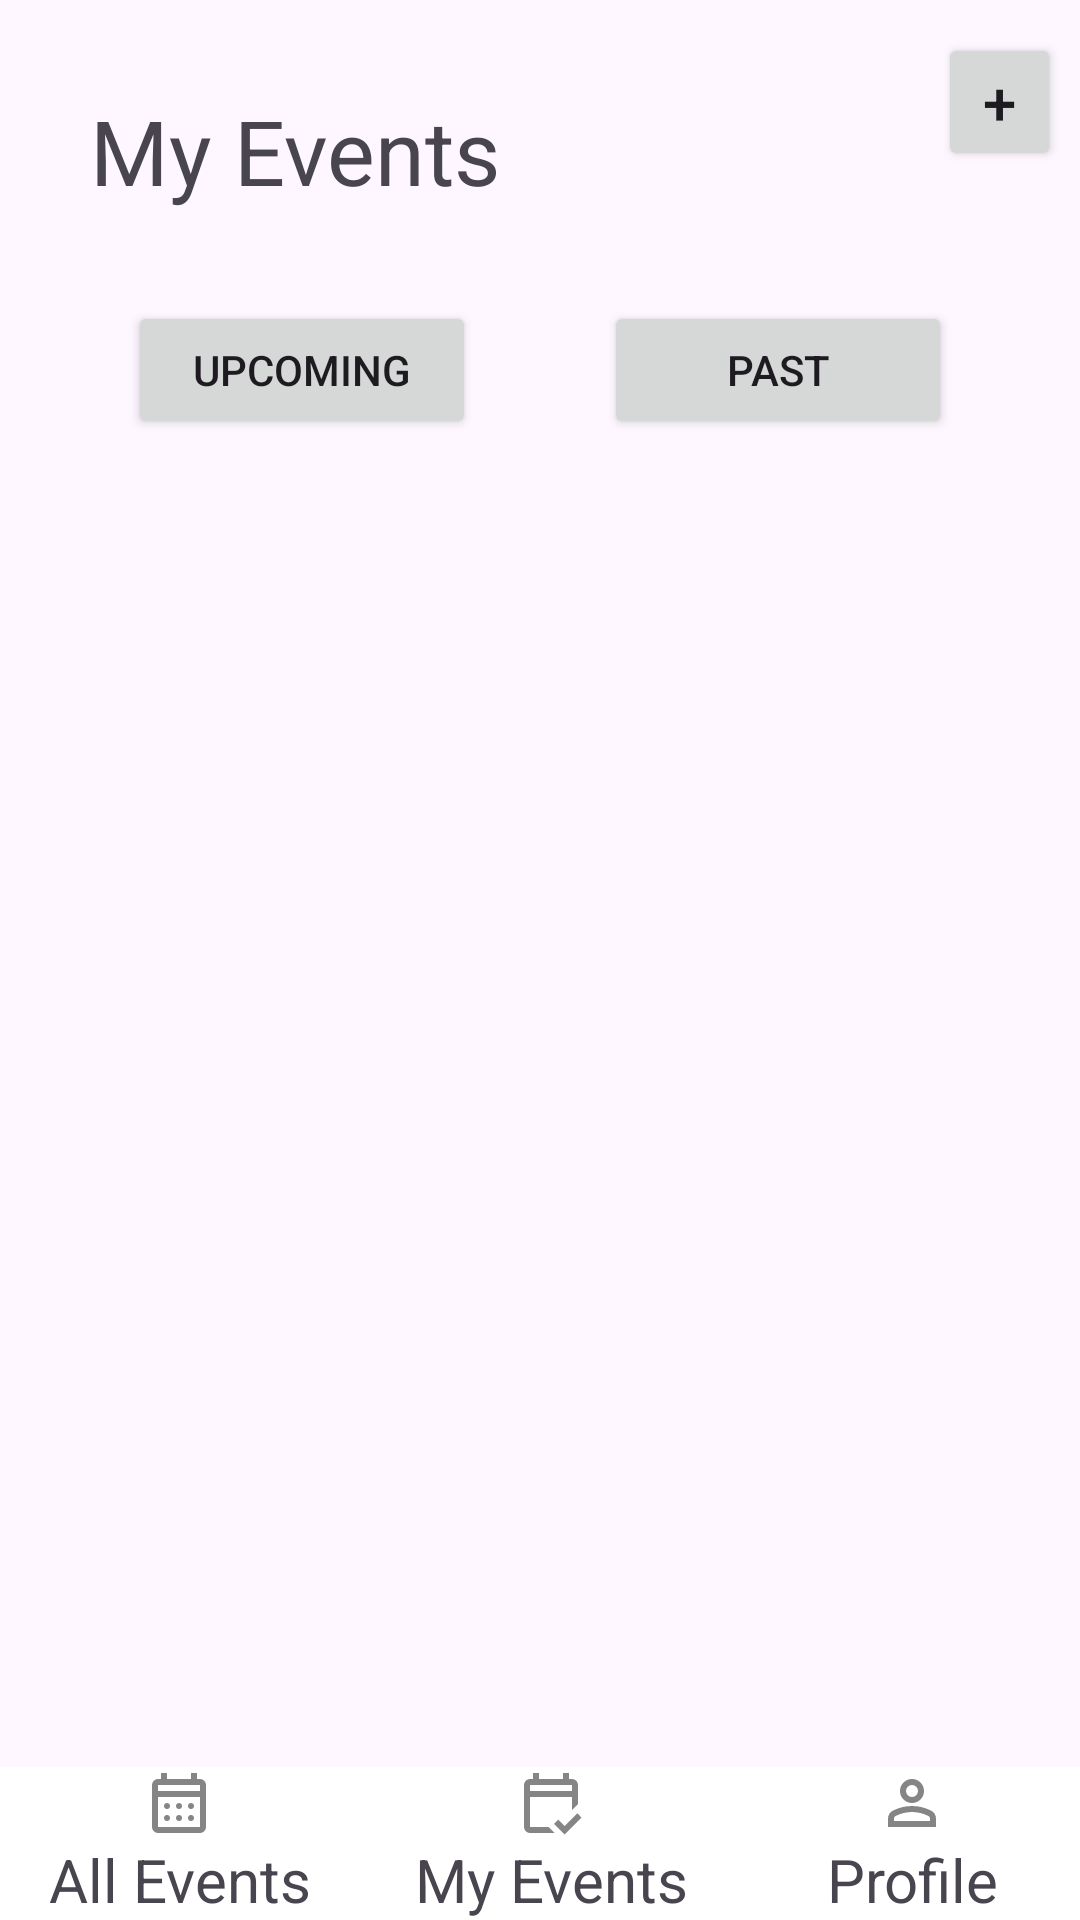

Android layout source for this screen:
<!-- AndroidManifest.xml: application theme Theme.EntrantsProfilePage -->
<!-- res/layout/organizer_my_events.xml -->
<?xml version="1.0" encoding="utf-8"?>
<androidx.constraintlayout.widget.ConstraintLayout xmlns:android="http://schemas.android.com/apk/res/android"
    xmlns:app="http://schemas.android.com/apk/res-auto"
    xmlns:tools="http://schemas.android.com/tools"
    android:layout_width="match_parent"
    android:layout_height="match_parent">

    <FrameLayout
        android:id="@+id/eventCreateFragmentContainer"
        android:layout_width="match_parent"
        android:layout_height="match_parent"
        app:layout_constraintEnd_toEndOf="parent"
        app:layout_constraintStart_toStartOf="parent"
        app:layout_constraintTop_toTopOf="parent">

    </FrameLayout>

    <androidx.constraintlayout.widget.ConstraintLayout
        android:id="@+id/organizer_events_main_layout"
        android:layout_width="match_parent"
        android:layout_height="match_parent"
        android:visibility="visible"
        app:layout_constraintTop_toTopOf="parent"
        app:layout_constraintBottom_toBottomOf="parent"
        app:layout_constraintStart_toStartOf="parent"
        app:layout_constraintEnd_toEndOf="parent">
        <TextView
            android:id="@+id/my_events_heading"
            android:layout_width="wrap_content"
            android:layout_height="wrap_content"
            android:padding="30dp"
            android:text="My Events"
            android:textSize="30dp"
            app:layout_constraintStart_toStartOf="parent"
            app:layout_constraintTop_toTopOf="parent" />

        <Button
            android:id="@+id/organizer_upcoming_events"
            android:layout_width="116dp"
            android:layout_height="46dp"
            android:text="Upcoming"
            app:layout_constraintEnd_toStartOf="@id/organizer_past_events"
            app:layout_constraintStart_toStartOf="parent"
            app:layout_constraintTop_toBottomOf="@+id/my_events_heading" />

        <Button
            android:id="@+id/organizer_past_events"
            android:layout_width="116dp"
            android:layout_height="46dp"
            android:text="Past"
            app:layout_constraintEnd_toEndOf="parent"
            app:layout_constraintStart_toEndOf="@id/organizer_upcoming_events"
            app:layout_constraintTop_toBottomOf="@+id/my_events_heading" />

        <include
            android:id="@+id/navi_bar"
            layout="@layout/navi_bar"
            android:layout_width="match_parent"
            android:layout_height="wrap_content"
            app:layout_constraintBottom_toBottomOf="parent"
            app:layout_constraintStart_toStartOf="parent"
            app:layout_constraintEnd_toEndOf="parent"/>

        <Button
            android:id="@+id/create_event_button"
            android:layout_width="41dp"
            android:layout_height="46dp"
            android:padding="1dp"
            android:text="+"
            android:textSize="20dp"
            app:layout_constraintBottom_toTopOf="@+id/organizer_past_events"
            app:layout_constraintEnd_toEndOf="parent"
            app:layout_constraintHorizontal_bias="0.98"
            app:layout_constraintStart_toStartOf="parent"
            app:layout_constraintTop_toTopOf="parent"
            app:layout_constraintVertical_bias="0.19999999" />
    </androidx.constraintlayout.widget.ConstraintLayout>

</androidx.constraintlayout.widget.ConstraintLayout>
<!-- res/layout/navi_bar.xml (included above) -->
<?xml version="1.0" encoding="utf-8"?>
<androidx.constraintlayout.widget.ConstraintLayout xmlns:android="http://schemas.android.com/apk/res/android"
    xmlns:app="http://schemas.android.com/apk/res-auto"
    android:id="@+id/navi_bar"
    android:layout_width="match_parent"
    android:layout_height="wrap_content"
    android:background="@color/white"
    app:layout_constraintBottom_toBottomOf="parent">

    <TextView
        android:id="@+id/nav_all_events"
        android:layout_width="wrap_content"
        android:layout_height="wrap_content"
        android:layout_marginStart="16dp"
        android:clickable="true"
        android:focusable="true"
        android:text="@string/all_events_text"
        android:textAlignment="center"
        android:textSize="20sp"
        app:drawableTopCompat="@drawable/ic_action_name_calender"
        app:layout_constraintBottom_toBottomOf="parent"
        app:layout_constraintStart_toStartOf="parent" />

    <TextView
        android:id="@+id/nav_my_events"
        android:layout_width="wrap_content"
        android:layout_height="wrap_content"
        android:clickable="true"
        android:focusable="true"
        android:text="@string/my_events_text"
        android:textAlignment="center"
        android:textSize="20sp"
        app:drawableTopCompat="@drawable/ic_action_name_calender2"
        app:layout_constraintBottom_toBottomOf="parent"
        app:layout_constraintEnd_toStartOf="@+id/nav_profile"
        app:layout_constraintStart_toEndOf="@+id/nav_all_events" />

    <TextView
        android:id="@+id/nav_profile"
        android:layout_width="80sp"
        android:layout_height="wrap_content"
        android:layout_marginEnd="16dp"
        android:clickable="true"
        android:focusable="true"
        android:text="@string/profile_text"
        android:textAlignment="center"
        android:textSize="20sp"
        app:drawableTopCompat="@drawable/ic_action_name_person"
        app:layout_constraintBottom_toBottomOf="parent"
        app:layout_constraintEnd_toEndOf="parent" />


</androidx.constraintlayout.widget.ConstraintLayout>
<!-- resources referenced by this layout -->
<resources>
  <color name="white">#FFFFFFFF</color>
  <!-- drawable ic_action_name_calender2 (drawable) -->
  <vector xmlns:android="http://schemas.android.com/apk/res/android"
      android:width="24dp"
      android:height="24dp"
      android:viewportWidth="960"
      android:viewportHeight="960"
      android:tint="#333333"
      android:alpha="0.6">
      <path
          android:fillColor="@android:color/white"
          android:pathData="M200,880Q167,880 143.5,856.5Q120,833 120,800L120,240Q120,207 143.5,183.5Q167,160 200,160L240,160L240,80L320,80L320,160L640,160L640,80L720,80L720,160L760,160Q793,160 816.5,183.5Q840,207 840,240L840,495L760,575L760,400L200,400L200,800Q200,800 200,800Q200,800 200,800L448,800L528,880L200,880ZM200,320L760,320L760,240Q760,240 760,240Q760,240 760,240L200,240Q200,240 200,240Q200,240 200,240L200,320ZM200,320L200,240Q200,240 200,240Q200,240 200,240L200,240Q200,240 200,240Q200,240 200,240L200,320ZM662,900L520,758L576,702L661,787L831,617L887,674L662,900Z"/>
  </vector>
  <!-- drawable ic_action_name_person (drawable) -->
  <vector xmlns:android="http://schemas.android.com/apk/res/android"
      android:width="24dp"
      android:height="24dp"
      android:viewportWidth="960"
      android:viewportHeight="960"
      android:tint="#333333"
      android:alpha="0.6">
      <path
          android:fillColor="@android:color/white"
          android:pathData="M480,480Q414,480 367,433Q320,386 320,320Q320,254 367,207Q414,160 480,160Q546,160 593,207Q640,254 640,320Q640,386 593,433Q546,480 480,480ZM160,800L160,688Q160,654 177.5,625.5Q195,597 224,582Q286,551 350,535.5Q414,520 480,520Q546,520 610,535.5Q674,551 736,582Q765,597 782.5,625.5Q800,654 800,688L800,800L160,800ZM240,720L720,720L720,688Q720,677 714.5,668Q709,659 700,654Q646,627 591,613.5Q536,600 480,600Q424,600 369,613.5Q314,627 260,654Q251,659 245.5,668Q240,677 240,688L240,720ZM480,400Q513,400 536.5,376.5Q560,353 560,320Q560,287 536.5,263.5Q513,240 480,240Q447,240 423.5,263.5Q400,287 400,320Q400,353 423.5,376.5Q447,400 480,400ZM480,320Q480,320 480,320Q480,320 480,320Q480,320 480,320Q480,320 480,320Q480,320 480,320Q480,320 480,320Q480,320 480,320Q480,320 480,320ZM480,720L480,720Q480,720 480,720Q480,720 480,720Q480,720 480,720Q480,720 480,720Q480,720 480,720Q480,720 480,720Q480,720 480,720Q480,720 480,720L480,720Z"/>
  </vector>
  <string name="all_events_text">All Events</string>
  <string name="my_events_text">My Events</string>
  <string name="profile_text">Profile</string>
  <style name="Theme.EntrantsProfilePage" parent="Base.Theme.EntrantsProfilePage" />
  <style name="Base.Theme.EntrantsProfilePage" parent="Theme.Material3.DayNight.NoActionBar">
          
          
      </style>
</resources>
